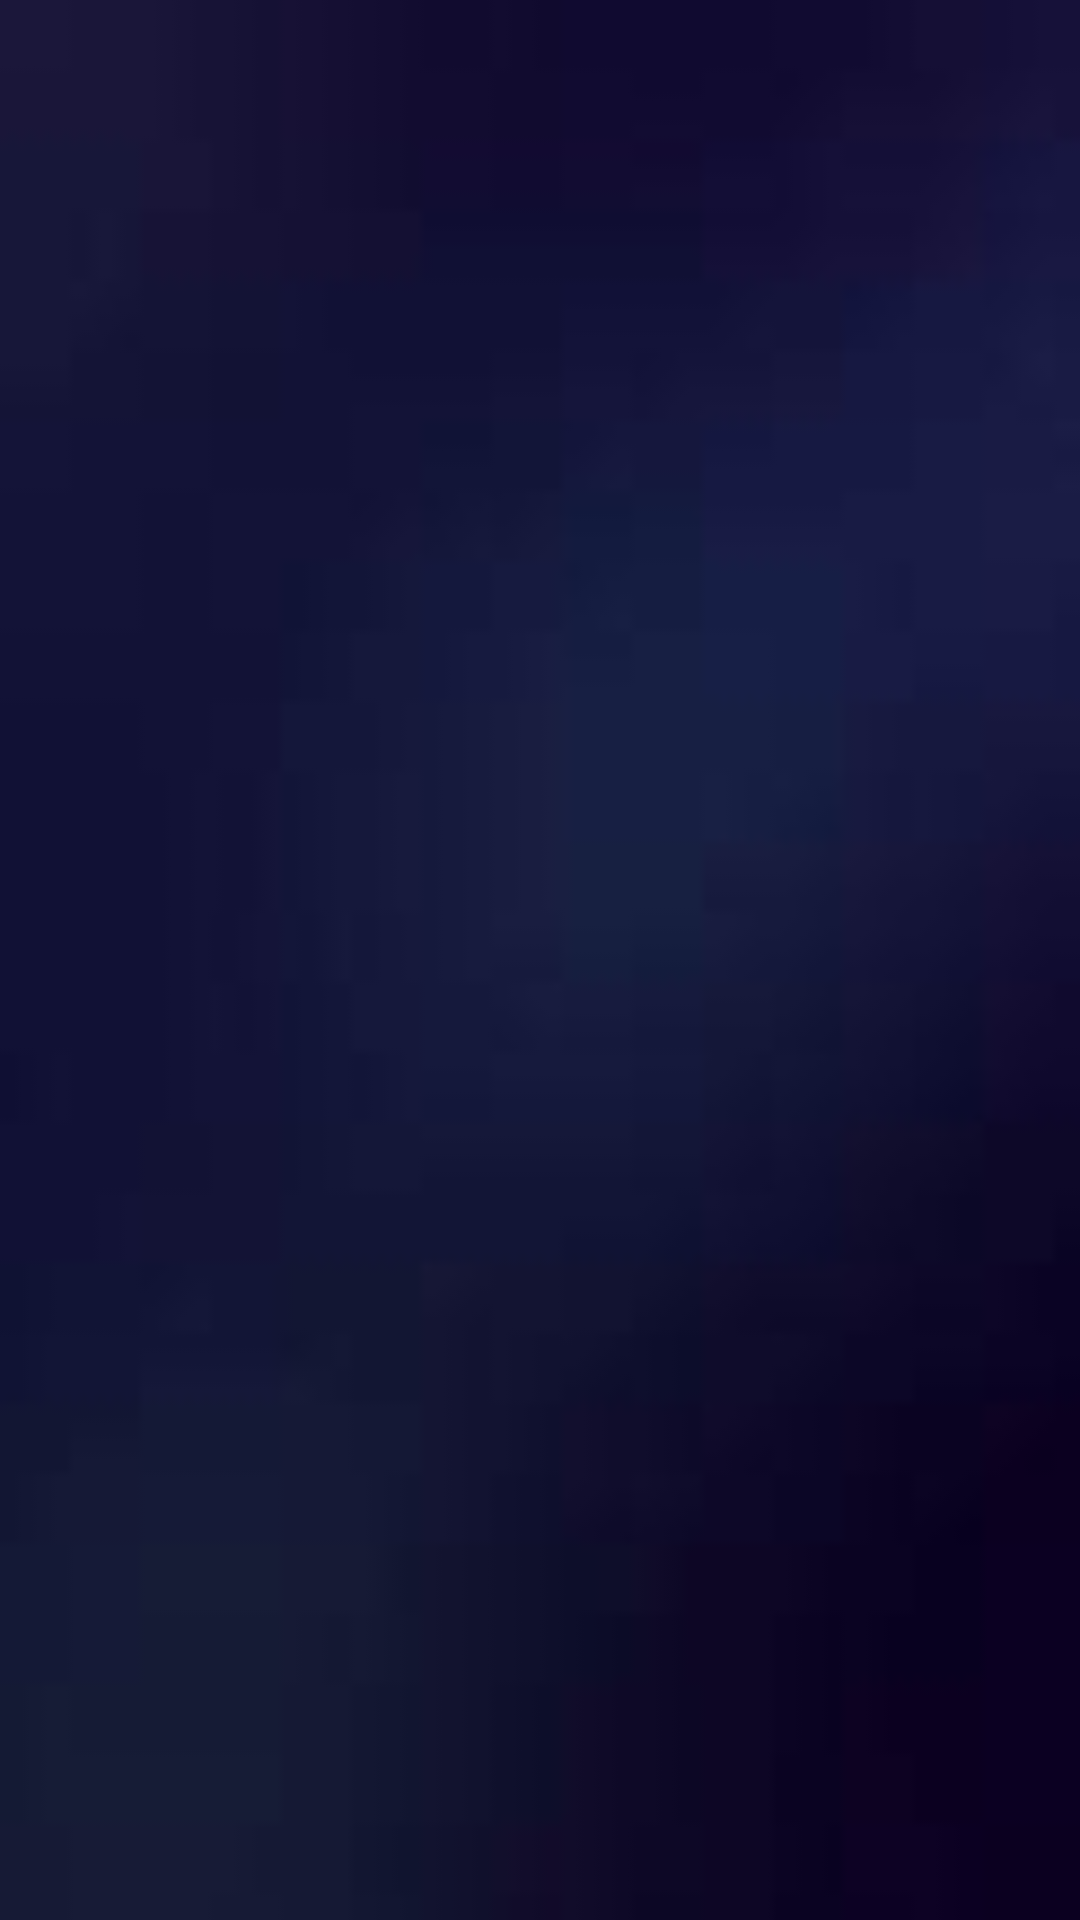

Reconstruct the res/layout file that produces this screen, plus the resources it refers to.
<!-- AndroidManifest.xml: application theme Theme.NIBMStudents -->
<!-- res/layout/activity_view.xml -->
<?xml version="1.0" encoding="utf-8"?>
<LinearLayout xmlns:android="http://schemas.android.com/apk/res/android"
    xmlns:app="http://schemas.android.com/apk/res-auto"
    xmlns:tools="http://schemas.android.com/tools"
    android:layout_width="match_parent"
    android:layout_height="match_parent"
    android:orientation="vertical"
    tools:context=".view"
    android:background="@drawable/view"
    >

    <ListView
        android:layout_width="match_parent"
        android:layout_height="match_parent"
        android:id="@+id/lst1"
        />

</LinearLayout>
<!-- resources referenced by this layout -->
<resources>
  <!-- drawable view: jpg bitmap (drawable, 1317 bytes) -->
  <style name="Theme.NIBMStudents" parent="Base.Theme.NIBMStudents" />
  <style name="Base.Theme.NIBMStudents" parent="Theme.Material3.DayNight.NoActionBar">
          
          
      </style>
</resources>
